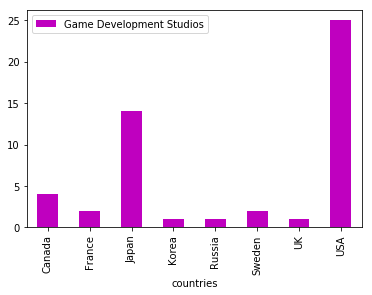

Data behind this chart, as committed beside it:
Big50, countries
Nintendo, Japan
Valve Corporation, USA
Rockstar Games, USA
Electronic Arts, USA
Activision Blizzard, USA
Sony Computer Entertainment, Japan
Ubisoft, France
Sega Games Co. Ltd, Japan
BioWare, Canada
Naughty Dog Inc, USA
Square Enix Holdings Co. Ltd, Japan
Capcom Company Ltd, Japan
Bungie Inc, USA
Microsoft Corporation, USA
Bandai Namco Entertainment, Japan
Mojang, Sweden
Epic Games, USA
Game Freak, Japan
Insomniac Games Inc, USA
Infinity Ward, USA
Take-Two Interactive Software Inc, USA
Gameloft, France
ZeniMax Media Inc, USA
NCSOFT, Korea
Blizzard Entertainment Inc, USA
Zynga, USA
Nexon Co. Ltd, Japan
Konami Holdings Corporations, Japan
Bethesda Game Studios, USA
Double Fine Productions Inc., USA
id Software, USA
Rare, UK
Retro Studios, USA
Sonic Team, Japan
LucasArts, USA
Level-5 Company, Japan
Atari, USA
Thatgamecompany LLC, USA
Beenox, Canada
1C Company, Russia
EA Maxis, USA
Polyphony Digital, Japan
EA Dice, Sweden
Intelligent Systems Co. Ltd, Japan
SCE Santa Monica Studio, USA
EA Canada, Canada
PopCap Games, USA
Petroglyph Games, USA
Relic, Canada
Treasure Co. Ltd, Japan
